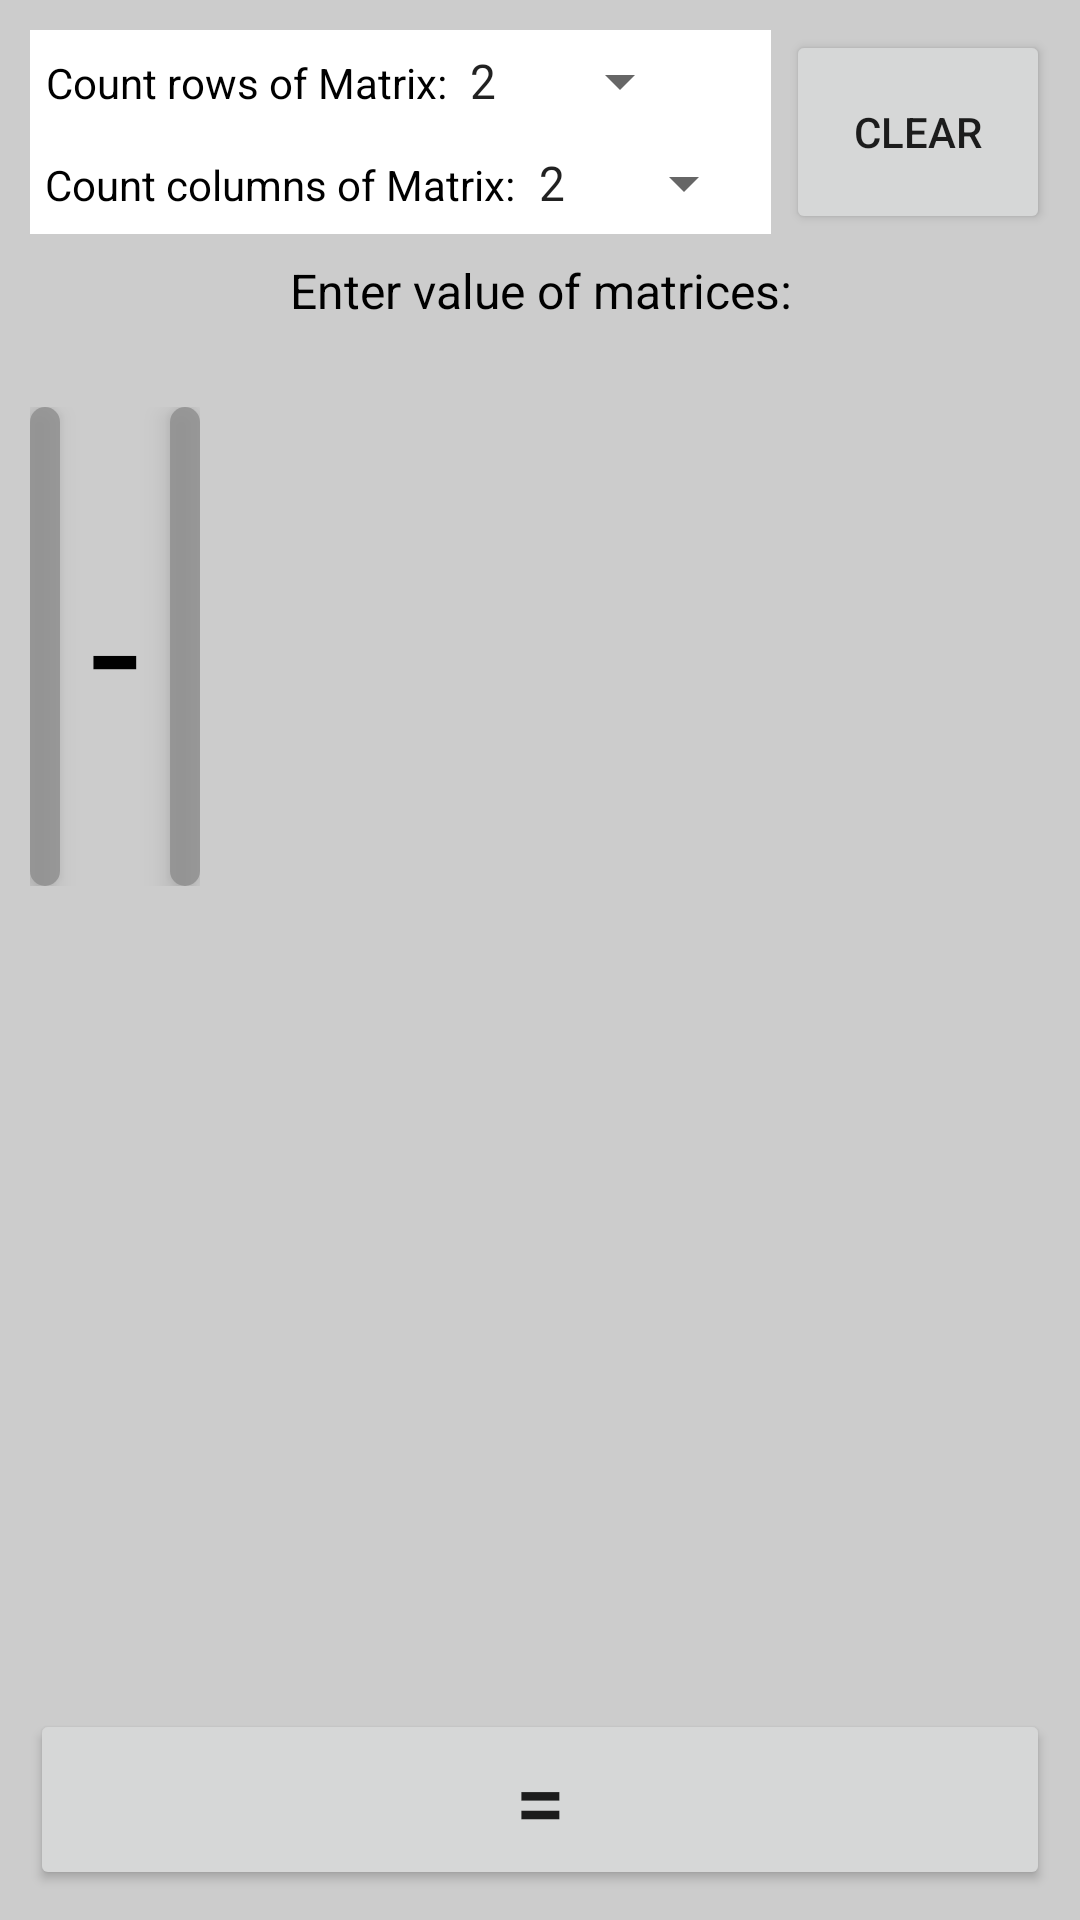

Produce the Android XML layout that renders to this screen, including the resource entries it uses.
<!-- AndroidManifest.xml: application theme AppTheme -->
<!-- res/layout/fragment_subtraction_matrix.xml -->
<?xml version="1.0" encoding="utf-8"?>
<RelativeLayout xmlns:android="http://schemas.android.com/apk/res/android"
                android:layout_width="match_parent"
                android:layout_height="match_parent"
                android:background="@color/activityBackground"
                android:padding="10dp"
                android:focusableInTouchMode="true">

    <ScrollView
            android:layout_width="wrap_content"
            android:layout_height="wrap_content">

        <RelativeLayout
                android:layout_width="wrap_content"
                android:layout_height="wrap_content">

            <LinearLayout
                    android:id="@+id/ln_count_rows_matrix"
                    android:layout_width="match_parent"
                    android:layout_height="wrap_content"
                    android:padding="5dp"
                    android:orientation="horizontal"
                    android:gravity="start"
                    android:background="@color/white"
                    android:layout_toStartOf="@id/btn_clear">

                <TextView
                        android:layout_width="wrap_content"
                        android:layout_height="wrap_content"
                        android:text="@string/count_rows"
                        android:textAlignment="textEnd"
                        android:textColor="@color/textColor"/>

                <Spinner
                        android:id="@+id/sp_count_rows_matrix"
                        android:layout_width="wrap_content"
                        android:layout_height="wrap_content"
                        android:textColor="@color/textColor"
                        android:entries="@array/numbers_for_spinner"/>
            </LinearLayout>

            <LinearLayout
                    android:id="@+id/ln_count_columns_matrix"
                    android:layout_width="match_parent"
                    android:layout_height="wrap_content"
                    android:padding="5dp"
                    android:orientation="horizontal"
                    android:layout_below="@id/ln_count_rows_matrix"
                    android:gravity="start"
                    android:background="@color/white"
                    android:layout_toStartOf="@id/btn_clear">

                <TextView
                        android:layout_width="wrap_content"
                        android:layout_height="wrap_content"
                        android:text="@string/count_columns"
                        android:textAlignment="textEnd"
                        android:textColor="@color/textColor"/>

                <Spinner
                        android:id="@+id/sp_count_columns_matrix"
                        android:layout_width="wrap_content"
                        android:layout_height="wrap_content"
                        android:textColor="@color/textColor"
                        android:entries="@array/numbers_for_spinner"/>
            </LinearLayout>
            <Button
                    android:id="@+id/btn_clear"
                    android:layout_width="wrap_content"
                    android:layout_height="match_parent"
                    android:layout_alignParentEnd="true"
                    android:layout_alignTop="@id/ln_count_rows_matrix"
                    android:layout_alignBottom="@id/ln_count_columns_matrix"
                    android:layout_marginStart="5dp"
                    android:text="@string/clear"/>

            <TextView
                    android:id="@+id/tv_text_enter_value"
                    android:layout_width="match_parent"
                    android:layout_height="wrap_content"
                    android:text="@string/enter_value_of_matrices"
                    android:layout_below="@id/ln_count_columns_matrix"
                    android:layout_centerHorizontal="true"
                    android:textAlignment="center"
                    android:textColor="@color/textColor"
                    android:textSize="16sp"
                    android:padding="8dp"/>

            <HorizontalScrollView
                    android:id="@+id/hsv_matrix_a_b"
                    android:layout_width="wrap_content"
                    android:layout_height="wrap_content"
                    android:layout_below="@id/tv_text_enter_value"
                    android:layout_marginTop="20dp">

                <RelativeLayout

                        android:layout_width="wrap_content"
                        android:layout_height="wrap_content"
                        android:orientation="horizontal">

                    <LinearLayout
                            android:id="@+id/ln_matrix_a"
                            style="@style/matrix">

                        <TextView
                                android:layout_width="match_parent"
                                android:layout_height="wrap_content"
                                android:text="@string/matrix_a"
                                android:textAlignment="center"
                                android:textColor="@color/textColor"/>

                        <GridLayout
                                android:id="@+id/gl_matrix_a"
                                android:layout_width="wrap_content"
                                android:layout_height="wrap_content">

                        </GridLayout>

                    </LinearLayout>

                    <TextView
                            android:id="@+id/tv_add_symbol"
                            android:layout_width="wrap_content"
                            android:layout_height="wrap_content"
                            android:textColor="@color/textColor"
                            android:text="@string/subtraction_symbol"
                            android:textSize="60sp"
                            android:layout_toEndOf="@id/ln_matrix_a"
                            android:layout_centerVertical="true"
                            android:layout_margin="10dp"
                            android:textAlignment="center"/>

                    <LinearLayout
                            android:id="@+id/ln_matrix_b"
                            style="@style/matrix"
                            android:layout_toEndOf="@id/tv_add_symbol">

                        <TextView
                                android:layout_width="match_parent"
                                android:layout_height="wrap_content"
                                android:text="@string/matrix_b"
                                android:textAlignment="center"
                                android:textColor="@color/textColor"/>

                        <GridLayout
                                android:id="@+id/gl_matrix_b"
                                android:layout_width="wrap_content"
                                android:layout_height="wrap_content">

                        </GridLayout>

                    </LinearLayout>

                </RelativeLayout>


            </HorizontalScrollView>

            <HorizontalScrollView
                    android:layout_width="wrap_content"
                    android:layout_height="wrap_content"
                    android:layout_below="@id/hsv_matrix_a_b"
                    android:layout_centerHorizontal="true">

            <RelativeLayout
                    android:id="@+id/rl_result"
                    style="@style/matrix_result"
                    android:visibility="invisible">

                <TextView
                        android:id="@+id/tv_result"
                        android:layout_width="match_parent"
                        android:layout_height="wrap_content"
                        android:text="@string/result"
                        android:textSize="30sp"
                        android:textColor="@color/textColor"
                        android:layout_centerHorizontal="true"/>

                <GridLayout
                        android:id="@+id/gl_matrix_result"
                        android:layout_width="wrap_content"
                        android:layout_height="wrap_content"
                        android:layout_below="@id/tv_result"
                        android:layout_centerHorizontal="true">
                </GridLayout>


            </RelativeLayout>
            </HorizontalScrollView>
        </RelativeLayout>

    </ScrollView>

    <Button
            android:id="@+id/btn_run"
            android:layout_width="match_parent"
            android:layout_height="wrap_content"
            android:layout_alignParentBottom="true"
            android:text="@string/equals_symbol"
            android:textSize="30sp"/>

</RelativeLayout>
<!-- resources referenced by this layout -->
<resources>
  <string-array name="numbers_for_spinner">
          <item>2</item>
          <item>3</item>
          <item>4</item>
          <item>5</item>
          <item>6</item>
          <item>7</item>
          <item>8</item>
          <item>9</item>
          <item>10</item>
      </string-array>
  <color name="activityBackground">#cccccc</color>
  <color name="textColor">#000</color>
  <color name="white">#fff</color>
  <string name="clear">CLEAR</string>
  <string name="count_columns">Count columns of Matrix:</string>
  <string name="count_rows">Count rows of Matrix:</string>
  <string name="enter_value_of_matrices">Enter value of matrices:</string>
  <string name="equals_symbol">=</string>
  <string name="matrix_a">Matrix A:</string>
  <string name="matrix_b">Matrix B:</string>
  <string name="result">Result</string>
  <string name="subtraction_symbol">-</string>
  <style name="matrix">
          <item name="android:layout_width">wrap_content</item>
          <item name="android:layout_height">wrap_content</item>
          <item name="android:orientation">vertical</item>
          <item name="android:background">@drawable/bc_matrix</item>
          <item name="android:padding">5dp</item>
          <item name="android:elevation" tools:targetApi="lollipop">5dp</item>
      </style>
  <style name="matrix_result" parent="matrix">
          <item name="android:layout_marginTop">40dp</item>
          <item name="android:layout_marginBottom">70dp</item>
      </style>
  <style name="AppTheme" parent="Theme.AppCompat.Light.NoActionBar">
          
          <item name="colorPrimary">@color/colorPrimary</item>
          <item name="colorPrimaryDark">@color/colorPrimaryDark</item>
          <item name="colorAccent">@color/colorAccent</item>
      </style>
  <!-- drawable bc_matrix (drawable) -->
  <?xml version="1.0" encoding="utf-8"?>
  <shape xmlns:android="http://schemas.android.com/apk/res/android"
         android:shape="rectangle">
      <solid android:color="#cc8e8e8e" />
      <corners android:radius="5dp" />
  </shape>
  <color name="colorPrimary">#3F51B5</color>
  <color name="colorPrimaryDark">#303F9F</color>
  <color name="colorAccent">#FF4081</color>
</resources>
